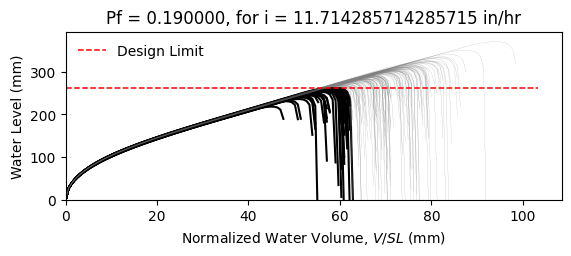

The table this chart was drawn from, first rows:
W12X16, L = 360.0 in, slope = 0.020833333333333332 in/in, dead load = 6.944444444444444e-05 kip/in…
zwlim AISC Appendix 2, zwlim DAMP, zwlim Proposed for ASCE 7, zwlim Neglect Ponding, dhnom Denver, dhnom New York, dhnom New Orleans, dh Denver, dh New York, dh New Orleans, dmax
8.869, 8.188, 7.956, 10.13, 0.4659, 0.4659, 0.4659, 2.609, 2.609, 2.609, 11.88, Safe, 
8.869, 8.188, 7.956, 10.13, 0.4659, 0.4659, 0.4659, 2.609, 2.609, 2.609, 10.62, Safe, 
8.869, 8.188, 7.956, 10.13, 0.4659, 0.4659, 0.4659, 2.609, 2.609, 2.609, 10.41, Safe, 
8.869, 8.188, 7.956, 10.13, 0.4659, 0.4659, 0.4659, 2.609, 2.609, 2.609, 12.06, Safe, 
8.869, 8.188, 7.956, 10.13, 0.4659, 0.4659, 0.4659, 2.609, 2.609, 2.609, 9.944, Fail, 
8.869, 8.188, 7.956, 10.13, 0.4659, 0.4659, 0.4659, 2.609, 2.609, 2.609, 14.59, Safe, 
8.869, 8.188, 7.956, 10.13, 0.4659, 0.4659, 0.4659, 2.609, 2.609, 2.609, 11.16, Safe, 
8.869, 8.188, 7.956, 10.13, 0.4659, 0.4659, 0.4659, 2.609, 2.609, 2.609, 10.21, Fail, 
8.869, 8.188, 7.956, 10.13, 0.4659, 0.4659, 0.4659, 2.609, 2.609, 2.609, 11.7, Safe, 
8.869, 8.188, 7.956, 10.13, 0.4659, 0.4659, 0.4659, 2.609, 2.609, 2.609, 11, Safe, 
8.869, 8.188, 7.956, 10.13, 0.4659, 0.4659, 0.4659, 2.609, 2.609, 2.609, 9.655, Fail, 
8.869, 8.188, 7.956, 10.13, 0.4659, 0.4659, 0.4659, 2.609, 2.609, 2.609, 9.432, Fail, 
8.869, 8.188, 7.956, 10.13, 0.4659, 0.4659, 0.4659, 2.609, 2.609, 2.609, 11.96, Safe, 
8.869, 8.188, 7.956, 10.13, 0.4659, 0.4659, 0.4659, 2.609, 2.609, 2.609, 10.45, Safe, 
8.869, 8.188, 7.956, 10.13, 0.4659, 0.4659, 0.4659, 2.609, 2.609, 2.609, 11.92, Safe, 
8.869, 8.188, 7.956, 10.13, 0.4659, 0.4659, 0.4659, 2.609, 2.609, 2.609, 10.98, Safe, 
8.869, 8.188, 7.956, 10.13, 0.4659, 0.4659, 0.4659, 2.609, 2.609, 2.609, 11.3, Safe, 
8.869, 8.188, 7.956, 10.13, 0.4659, 0.4659, 0.4659, 2.609, 2.609, 2.609, 12.39, Safe, 
8.869, 8.188, 7.956, 10.13, 0.4659, 0.4659, 0.4659, 2.609, 2.609, 2.609, 10.28, Fail, 
8.869, 8.188, 7.956, 10.13, 0.4659, 0.4659, 0.4659, 2.609, 2.609, 2.609, 10.84, Safe, 
8.869, 8.188, 7.956, 10.13, 0.4659, 0.4659, 0.4659, 2.609, 2.609, 2.609, 10.12, Fail, 
8.869, 8.188, 7.956, 10.13, 0.4659, 0.4659, 0.4659, 2.609, 2.609, 2.609, 11.91, Safe, 
8.869, 8.188, 7.956, 10.13, 0.4659, 0.4659, 0.4659, 2.609, 2.609, 2.609, 12.02, Safe, 
8.869, 8.188, 7.956, 10.13, 0.4659, 0.4659, 0.4659, 2.609, 2.609, 2.609, 11.11, Safe, 
8.869, 8.188, 7.956, 10.13, 0.4659, 0.4659, 0.4659, 2.609, 2.609, 2.609, 10.78, Safe, 
8.869, 8.188, 7.956, 10.13, 0.4659, 0.4659, 0.4659, 2.609, 2.609, 2.609, 9.566, Fail, 
8.869, 8.188, 7.956, 10.13, 0.4659, 0.4659, 0.4659, 2.609, 2.609, 2.609, 11.71, Safe, 
8.869, 8.188, 7.956, 10.13, 0.4659, 0.4659, 0.4659, 2.609, 2.609, 2.609, 11.25, Safe, 
8.869, 8.188, 7.956, 10.13, 0.4659, 0.4659, 0.4659, 2.609, 2.609, 2.609, 10.31, Fail, 
8.869, 8.188, 7.956, 10.13, 0.4659, 0.4659, 0.4659, 2.609, 2.609, 2.609, 12.58, Safe, 
8.869, 8.188, 7.956, 10.13, 0.4659, 0.4659, 0.4659, 2.609, 2.609, 2.609, 11.52, Safe, 
8.869, 8.188, 7.956, 10.13, 0.4659, 0.4659, 0.4659, 2.609, 2.609, 2.609, 11.58, Safe, 
8.869, 8.188, 7.956, 10.13, 0.4659, 0.4659, 0.4659, 2.609, 2.609, 2.609, 10.56, Safe, 
8.869, 8.188, 7.956, 10.13, 0.4659, 0.4659, 0.4659, 2.609, 2.609, 2.609, 12.4, Safe, 
8.869, 8.188, 7.956, 10.13, 0.4659, 0.4659, 0.4659, 2.609, 2.609, 2.609, 11.8, Safe, 
8.869, 8.188, 7.956, 10.13, 0.4659, 0.4659, 0.4659, 2.609, 2.609, 2.609, 10.26, Fail, 
8.869, 8.188, 7.956, 10.13, 0.4659, 0.4659, 0.4659, 2.609, 2.609, 2.609, 11.35, Safe, 
8.869, 8.188, 7.956, 10.13, 0.4659, 0.4659, 0.4659, 2.609, 2.609, 2.609, 11.71, Safe, 
8.869, 8.188, 7.956, 10.13, 0.4659, 0.4659, 0.4659, 2.609, 2.609, 2.609, 12.21, Safe, 
8.869, 8.188, 7.956, 10.13, 0.4659, 0.4659, 0.4659, 2.609, 2.609, 2.609, 9.758, Fail, 
8.869, 8.188, 7.956, 10.13, 0.4659, 0.4659, 0.4659, 2.609, 2.609, 2.609, 12.57, Safe, 
8.869, 8.188, 7.956, 10.13, 0.4659, 0.4659, 0.4659, 2.609, 2.609, 2.609, 10.66, Safe, 
8.869, 8.188, 7.956, 10.13, 0.4659, 0.4659, 0.4659, 2.609, 2.609, 2.609, 10.97, Safe, 
8.869, 8.188, 7.956, 10.13, 0.4659, 0.4659, 0.4659, 2.609, 2.609, 2.609, 10.95, Safe, 
8.869, 8.188, 7.956, 10.13, 0.4659, 0.4659, 0.4659, 2.609, 2.609, 2.609, 12.19, Safe, 
8.869, 8.188, 7.956, 10.13, 0.4659, 0.4659, 0.4659, 2.609, 2.609, 2.609, 9.81, Fail, 
8.869, 8.188, 7.956, 10.13, 0.4659, 0.4659, 0.4659, 2.609, 2.609, 2.609, 11.27, Safe, 
8.869, 8.188, 7.956, 10.13, 0.4659, 0.4659, 0.4659, 2.609, 2.609, 2.609, 10.42, Safe, 
8.869, 8.188, 7.956, 10.13, 0.4659, 0.4659, 0.4659, 2.609, 2.609, 2.609, 11.25, Safe, 
8.869, 8.188, 7.956, 10.13, 0.4659, 0.4659, 0.4659, 2.609, 2.609, 2.609, 10.29, Fail, 
8.869, 8.188, 7.956, 10.13, 0.4659, 0.4659, 0.4659, 2.609, 2.609, 2.609, 11.86, Safe, 
8.869, 8.188, 7.956, 10.13, 0.4659, 0.4659, 0.4659, 2.609, 2.609, 2.609, 9.151, Fail, 
8.869, 8.188, 7.956, 10.13, 0.4659, 0.4659, 0.4659, 2.609, 2.609, 2.609, 11.31, Safe, 
8.869, 8.188, 7.956, 10.13, 0.4659, 0.4659, 0.4659, 2.609, 2.609, 2.609, 10.55, Safe, 
8.869, 8.188, 7.956, 10.13, 0.4659, 0.4659, 0.4659, 2.609, 2.609, 2.609, 12.7, Safe, 
8.869, 8.188, 7.956, 10.13, 0.4659, 0.4659, 0.4659, 2.609, 2.609, 2.609, 10.3, Fail, 
8.869, 8.188, 7.956, 10.13, 0.4659, 0.4659, 0.4659, 2.609, 2.609, 2.609, 11.01, Safe, 
8.869, 8.188, 7.956, 10.13, 0.4659, 0.4659, 0.4659, 2.609, 2.609, 2.609, 10.38, Safe, 
8.869, 8.188, 7.956, 10.13, 0.4659, 0.4659, 0.4659, 2.609, 2.609, 2.609, 9.697, Fail, 
... 142 more rows
